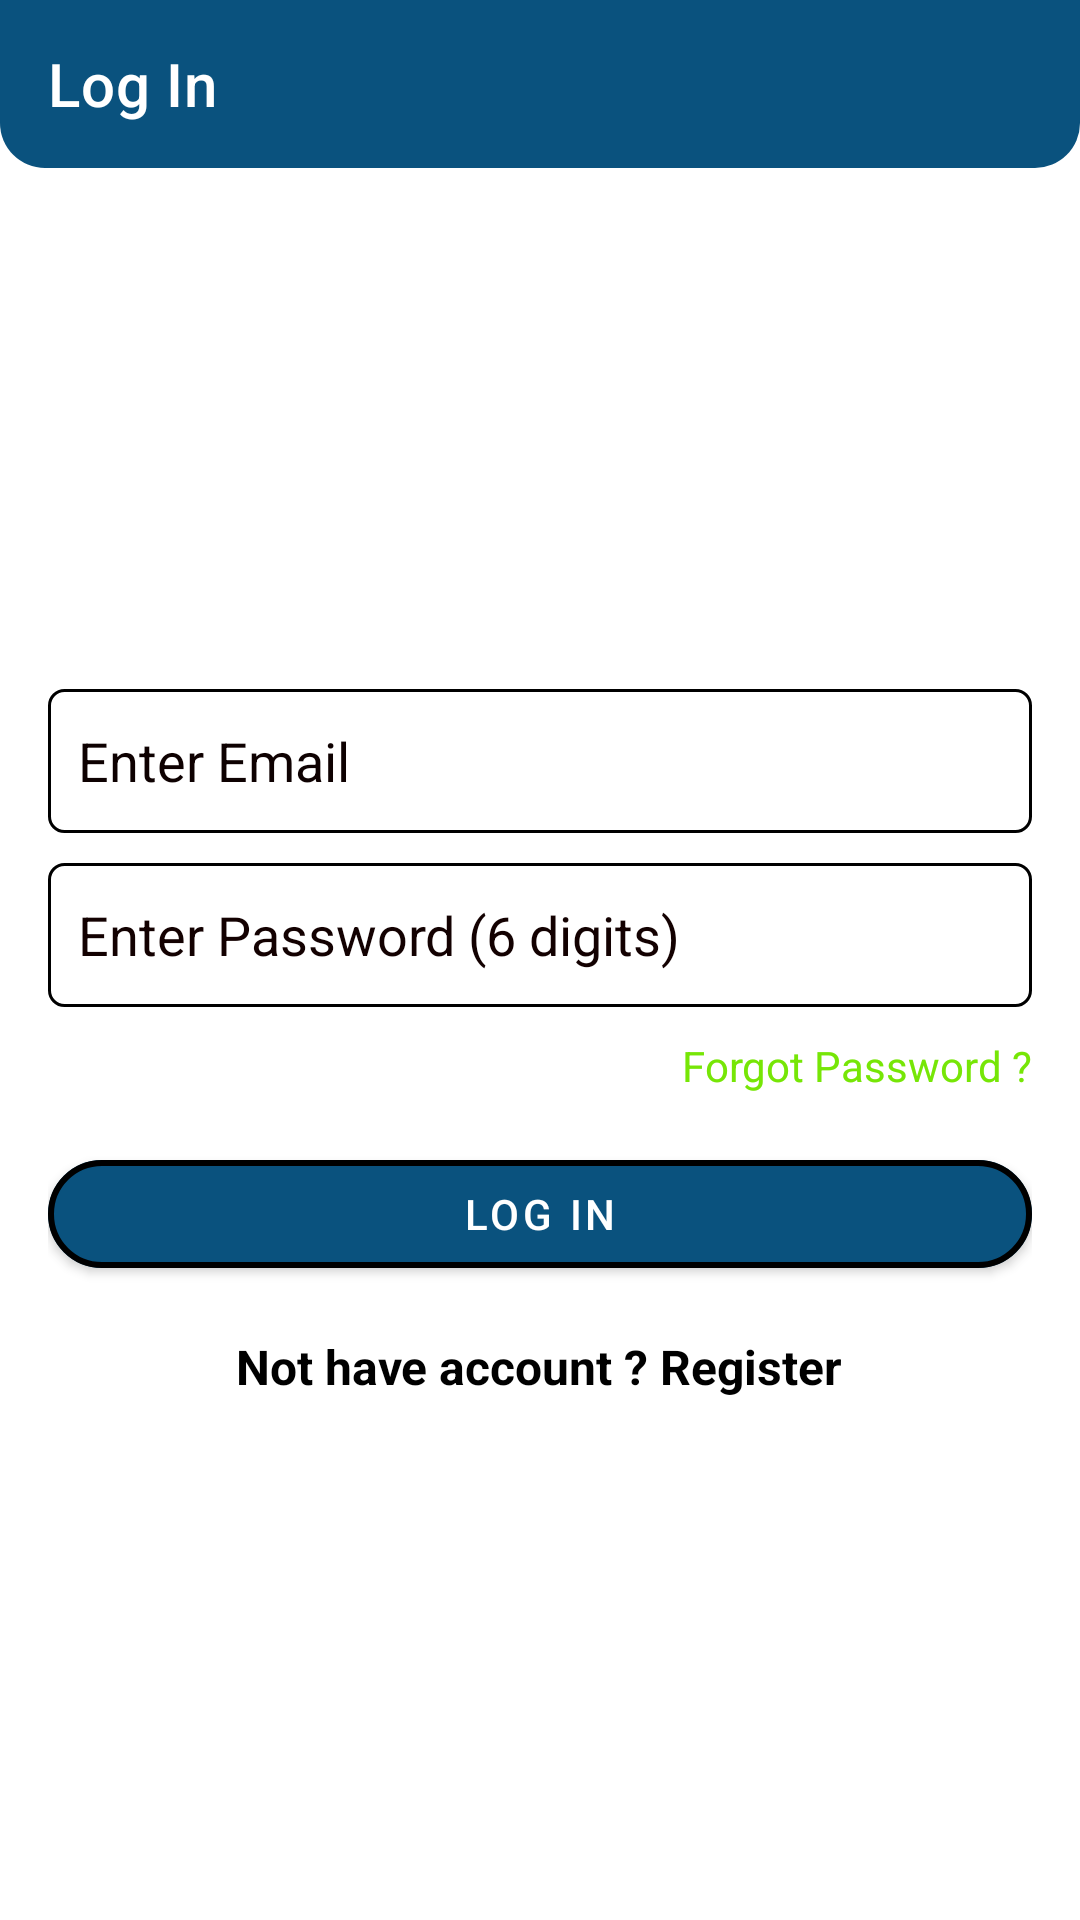

Layout XML and referenced resources for this Android screen:
<!-- AndroidManifest.xml: application theme Theme.FridgeFortuneGrocerySeller -->
<!-- res/layout/activity_login.xml -->
<?xml version="1.0" encoding="utf-8"?>
<LinearLayout xmlns:android="http://schemas.android.com/apk/res/android"
    xmlns:app="http://schemas.android.com/apk/res-auto"
    xmlns:tools="http://schemas.android.com/tools"
    android:layout_width="match_parent"
    android:layout_height="match_parent"
    android:orientation="vertical"
    tools:context=".Activities.LoginActivity">

    <androidx.appcompat.widget.Toolbar
        android:id="@+id/loginToolbar"
        android:layout_width="match_parent"
        android:layout_height="wrap_content"
        android:background="@drawable/shape_rect01"
        android:minHeight="?attr/actionBarSize"
        android:theme="@style/ThemeOverlay.AppCompat.Dark.ActionBar"
        app:title="Log In" />

    <androidx.core.widget.NestedScrollView
        android:layout_width="match_parent"
        android:layout_height="match_parent"
        android:fillViewport="true">

        <LinearLayout
            android:layout_width="match_parent"
            android:layout_height="wrap_content"
            android:layout_margin="16dp"
            android:gravity="center"
            android:orientation="vertical">

            <EditText
                android:id="@+id/emailEt"
                android:layout_width="match_parent"
                android:layout_height="wrap_content"

                android:layout_marginBottom="10dp"
                android:background="@drawable/edittext_bg"
                android:drawableStart="@drawable/ic_email"
                android:drawablePadding="10dp"
                android:hint="Enter Email"
                android:inputType="textEmailAddress"
                android:minHeight="48dp"
                android:padding="10dp"
                android:textColor="#150202"
                android:textColorHint="#0E0101" />

            <EditText
                android:id="@+id/passwordEt"
                android:layout_width="match_parent"
                android:layout_height="wrap_content"
                android:layout_marginBottom="10dp"
                android:background="@drawable/edittext_bg"
                android:drawableStart="@drawable/ic_lock"
                android:drawablePadding="10dp"
                android:hint="Enter Password (6 digits)"
                android:inputType="textPassword"
                android:minHeight="48dp"
                android:padding="10dp"
                android:textColor="#070000"
                android:textColorHint="#130101" />

            <TextView
                android:id="@+id/Forgot"
                android:layout_width="wrap_content"
                android:layout_height="wrap_content"
                android:layout_gravity="right"
                android:layout_marginBottom="16dp"
                android:text="Forgot Password ?"
                android:textColor="#76E606" />

            <com.google.android.material.button.MaterialButton
                android:id="@+id/Login"
                android:layout_width="match_parent"
                android:layout_height="wrap_content"
                android:layout_marginBottom="16dp"
                android:text="Log in"
                app:cornerRadius="50dp"
                app:strokeWidth="2dp" />

            <TextView
                android:id="@+id/Register"
                android:layout_width="wrap_content"
                android:layout_height="wrap_content"
                android:layout_gravity="center_horizontal"
                android:text="Not have account ? Register"
                android:textColor="@android:color/black"
                android:textSize="16sp"
                android:textStyle="bold" />

        </LinearLayout>
    </androidx.core.widget.NestedScrollView>

</LinearLayout>
<!-- resources referenced by this layout -->
<resources>
  <!-- drawable edittext_bg (drawable) -->
  <?xml version="1.0" encoding="utf-8"?>
  <selector xmlns:android="http://schemas.android.com/apk/res/android">
      <item android:state_focused="true">
          <shape android:shape="rectangle">
              <stroke android:width="1dp" android:color="?attr/colorPrimary"/>
              <corners android:radius="5dp"/>
              <padding android:left="10dp" android:right="10dp"/>
          </shape>
      </item>
      <item android:state_enabled="false">
          <shape android:shape="rectangle">
              <stroke android:width="1dp" android:color="@android:color/darker_gray"/>
              <corners android:radius="5dp"/>
              <padding android:left="10dp" android:right="10dp"/>
          </shape>
      </item>
      <item>
          <shape android:shape="rectangle">
              <stroke android:width="1dp" android:color="@android:color/black"/>
              <corners android:radius="5dp"/>
              <padding android:left="10dp" android:right="10dp"/>
          </shape>
      </item>
  </selector>
  <!-- drawable shape_rect01 (drawable) -->
  <?xml version="1.0" encoding="utf-8"?>
  <shape xmlns:android="http://schemas.android.com/apk/res/android">
  
      <solid android:color="@color/colorPrimary"/>
      <corners android:bottomLeftRadius="15dp"
          android:bottomRightRadius="15dp"/>
  
  </shape>
  <style name="Theme.FridgeFortuneGrocerySeller" parent="Theme.MaterialComponents.Light.NoActionBar">
          
          <item name="colorPrimary">@color/colorPrimary</item>
          <item name="colorPrimaryVariant">@color/purple_700</item>
          <item name="colorOnPrimary">@color/white</item>
  
          
          <item name="colorSecondary">@color/colorSecondary</item>
          <item name="colorSecondaryVariant">@color/purple_700</item>
          <item name="colorOnSecondary">@color/black</item>
  
          
          <item name="android:statusBarColor" tools:targetApi="l">?attr/colorPrimary</item>
          
      </style>
  <color name="colorPrimary">#0A527E</color>
  <color name="purple_700">#FF3700B3</color>
  <color name="white">#FFFFFFFF</color>
  <color name="colorSecondary">#FFE57F</color>
  <color name="black">#FF000000</color>
</resources>
